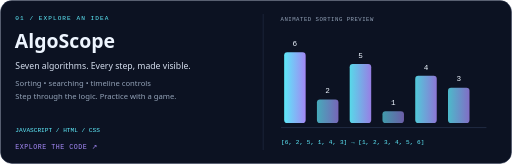
t = 0.00 s
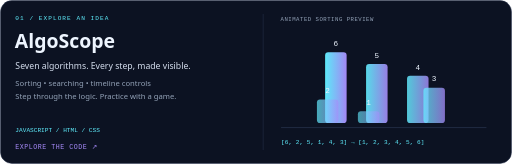
t = 1.58 s
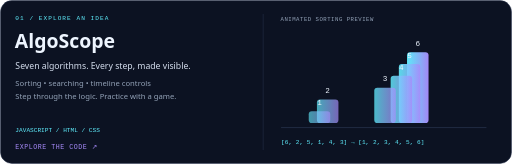
t = 2.93 s
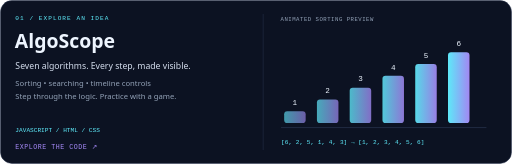
t = 4.50 s
t = 6.00 s: frame unchanged from t = 0.00 s, image omitted
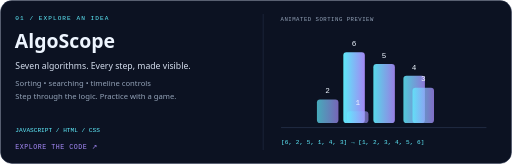
t = 7.88 s

The animated SVG that drew these frames (rendered in a browser with its animation timeline set to each time). Animation: 6 SMIL elements (animateTransform=6), 2 CSS @keyframes rules; one cycle of 9.00 s, repeats indefinitely.

<svg xmlns="http://www.w3.org/2000/svg" width="1000" height="320" viewBox="0 0 1000 320" role="img"><title>AlgoScope: animated algorithm preview</title><defs><linearGradient id="grad"><stop stop-color="#60efff"/><stop offset="1" stop-color="#a78bfa"/></linearGradient></defs><style>text{font-family:Segoe UI,Arial,sans-serif}.mono{font-family:Consolas,monospace}@keyframes dash{to{stroke-dashoffset:-120}}.dash{stroke-dasharray:7 8;animation:dash 9s linear infinite}@keyframes pulse{50%{opacity:.25}}.pulse{animation:pulse 2s ease-in-out infinite}@media(prefers-reduced-motion:reduce){*{animation:none}animate,animateTransform,animateMotion{display:none}}</style><rect x="1" y="1" width="998" height="318" rx="22" fill="#0c1222" stroke="#283450"/><path d="M514 27V293" stroke="#283450"/><text x="30" y="39" fill="#60efff" font-size="12" class="mono" letter-spacing="2">01 / EXPLORE AN IDEA</text><text x="29" y="94" fill="#eef5ff" font-size="38" font-weight="700">AlgoScope</text><text x="30" y="135" fill="#d5deee" font-size="17" >Seven algorithms. Every step, made visible.</text><text x="30" y="168" fill="#94a3b8" font-size="15" >Sorting • searching • timeline controls</text><text x="30" y="194" fill="#94a3b8" font-size="15" >Step through the logic. Practice with a game.</text><text x="30" y="257" fill="#60efff" font-size="12" class="mono">JAVASCRIPT / HTML / CSS</text><text x="30" y="291" fill="#a78bfa" font-size="13" class="mono" letter-spacing="1">EXPLORE THE CODE ↗</text><text x="548" y="40" fill="#94a3b8" font-size="11" class="mono" letter-spacing="1">ANIMATED SORTING PREVIEW</text><path d="M549 249H950" stroke="#34435e"/><g transform="translate(555 0)"><animateTransform attributeName="transform" type="translate" values="555 0;555 0;875 0;875 0;555 0" keyTimes="0;.15;.6;.82;1" dur="6s" repeatCount="indefinite"/><rect x="0" y="102" width="42" height="138" rx="6" fill="url(#grad)" opacity="0.9700000000000001"/><text x="21" y="90" fill="#eef5ff" font-size="15" text-anchor="middle" class="mono">6</text></g><g transform="translate(619 0)"><animateTransform attributeName="transform" type="translate" values="619 0;619 0;619 0;619 0;619 0" keyTimes="0;.15;.6;.82;1" dur="6s" repeatCount="indefinite"/><rect x="0" y="194" width="42" height="46" rx="6" fill="url(#grad)" opacity="0.6900000000000001"/><text x="21" y="182" fill="#eef5ff" font-size="15" text-anchor="middle" class="mono">2</text></g><g transform="translate(683 0)"><animateTransform attributeName="transform" type="translate" values="683 0;683 0;811 0;811 0;683 0" keyTimes="0;.15;.6;.82;1" dur="6s" repeatCount="indefinite"/><rect x="0" y="125" width="42" height="115" rx="6" fill="url(#grad)" opacity="0.9000000000000001"/><text x="21" y="113" fill="#eef5ff" font-size="15" text-anchor="middle" class="mono">5</text></g><g transform="translate(747 0)"><animateTransform attributeName="transform" type="translate" values="747 0;747 0;555 0;555 0;747 0" keyTimes="0;.15;.6;.82;1" dur="6s" repeatCount="indefinite"/><rect x="0" y="217" width="42" height="23" rx="6" fill="url(#grad)" opacity="0.6200000000000001"/><text x="21" y="205" fill="#eef5ff" font-size="15" text-anchor="middle" class="mono">1</text></g><g transform="translate(811 0)"><animateTransform attributeName="transform" type="translate" values="811 0;811 0;747 0;747 0;811 0" keyTimes="0;.15;.6;.82;1" dur="6s" repeatCount="indefinite"/><rect x="0" y="148" width="42" height="92" rx="6" fill="url(#grad)" opacity="0.8300000000000001"/><text x="21" y="136" fill="#eef5ff" font-size="15" text-anchor="middle" class="mono">4</text></g><g transform="translate(875 0)"><animateTransform attributeName="transform" type="translate" values="875 0;875 0;683 0;683 0;875 0" keyTimes="0;.15;.6;.82;1" dur="6s" repeatCount="indefinite"/><rect x="0" y="171" width="42" height="69" rx="6" fill="url(#grad)" opacity="0.76"/><text x="21" y="159" fill="#eef5ff" font-size="15" text-anchor="middle" class="mono">3</text></g><text x="549" y="282" fill="#60efff" font-size="12" class="mono">[6, 2, 5, 1, 4, 3] → [1, 2, 3, 4, 5, 6]</text></svg>
